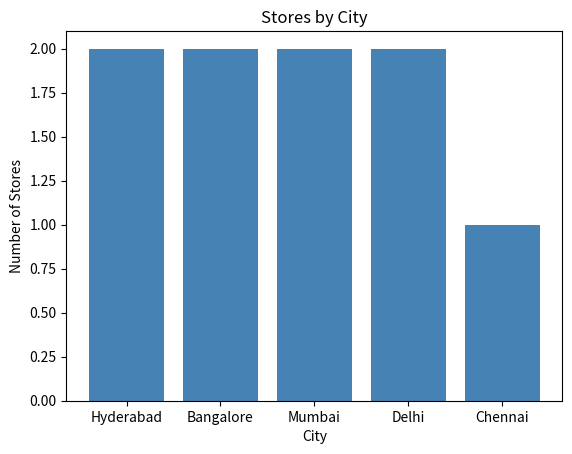
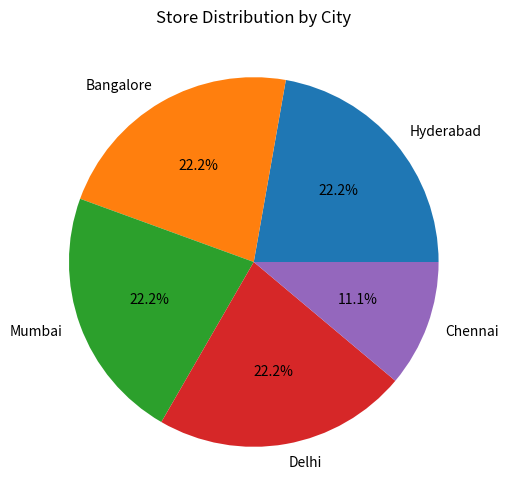

Recreate these plots in Python, in order.
"""
Simple Matplotlib Example
=========================
Matplotlib is a Python library for creating charts.
This example shows how to create a basic bar chart and pie chart.
"""

import matplotlib.pyplot as plt

# ===== BAR CHART EXAMPLE =====

# Step 1: Prepare your data
cities = ['Hyderabad', 'Bangalore', 'Mumbai', 'Delhi', 'Chennai']
store_counts = [2, 2, 2, 2, 1]

# Step 2: Create a bar chart
# plt.bar() attributes:
#   - cities: X-axis data (categories to display)
#   - store_counts: Y-axis data (values for each category)
#   - color: Color of the bars (e.g., 'steelblue', 'red', 'green')
plt.bar(cities, store_counts, color='steelblue')

# Step 3: Add labels and title
# plt.xlabel(): Label for X-axis (what does horizontal axis represent?)
plt.xlabel('City')

# plt.ylabel(): Label for Y-axis (what does vertical axis represent?)
plt.ylabel('Number of Stores')

# plt.title(): Title of the chart (main heading)
plt.title('Stores by City')

# Step 4: Display the chart
# plt.show(): Display the chart window
plt.show()

# ===== PIE CHART EXAMPLE =====

cities = ['Hyderabad', 'Bangalore', 'Mumbai', 'Delhi', 'Chennai']
store_counts = [2, 2, 2, 2, 1]

# plt.figure(): Create a new chart with specific size
#   - figsize: Tuple (width, height) in inches - (8, 6) means 8 inches wide, 6 inches tall
plt.figure(figsize=(8, 6))

# plt.pie() attributes:
#   - store_counts: Data values to display as pie slices
#   - labels: Labels for each slice (what each slice represents)
#   - autopct: Format string to show percentage on each slice
#             '%1.1f%%' means show percentage with 1 decimal place
plt.pie(store_counts, labels=cities, autopct='%1.1f%%')

# plt.title(): Title of the pie chart
plt.title('Store Distribution by City')

# plt.show(): Display the chart window
plt.show()
